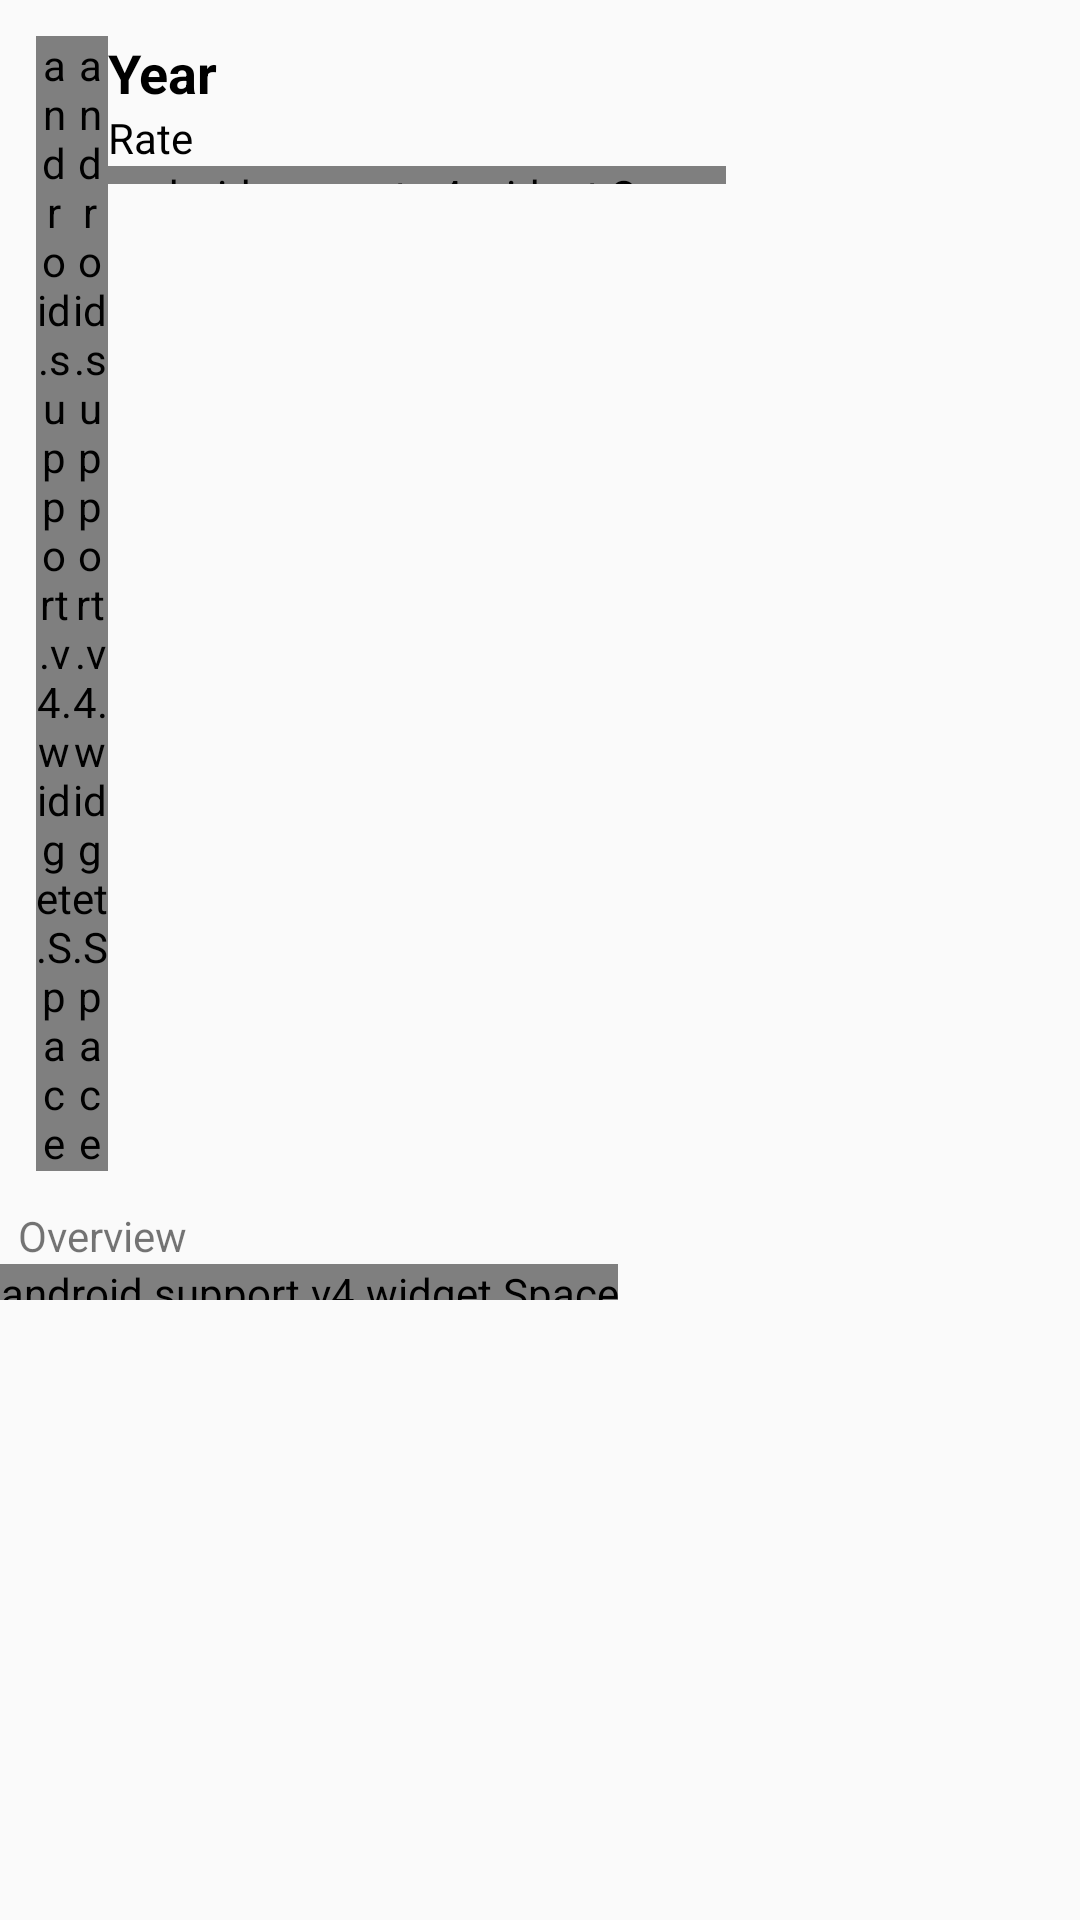

Reconstruct the res/layout file that produces this screen, plus the resources it refers to.
<!-- AndroidManifest.xml: application theme AppTheme -->
<!-- res/layout/list_detail_container_main.xml -->
<?xml version="1.0" encoding="utf-8"?>
<layout xmlns:android="http://schemas.android.com/apk/res/android">

    <LinearLayout
        android:layout_width="match_parent"
        android:layout_height="wrap_content"
        android:orientation="vertical">

        <LinearLayout
            android:layout_width="match_parent"
            android:layout_height="wrap_content"
            android:orientation="horizontal"
            android:layout_margin="@dimen/margin_normal"
            >

            <android.support.v4.widget.Space
                android:layout_width="@dimen/margin_normal"
                android:layout_height="wrap_content" />

            <ImageView
                android:id="@+id/image_poster"
                android:layout_width="wrap_content"
                android:layout_height="150dp"
                android:layout_gravity="center_horizontal"
                android:scaleType="center"
                android:adjustViewBounds="true" />

            <android.support.v4.widget.Space
                android:layout_width="@dimen/margin_normal"
                android:layout_height="wrap_content" />

            <LinearLayout
                android:layout_width="match_parent"
                android:layout_height="wrap_content"
                android:layout_weight="1"
                android:orientation="vertical">

                <TextView
                    android:id="@+id/textView_year"
                    android:layout_width="wrap_content"
                    android:layout_height="wrap_content"
                    android:textAppearance="@style/TextStyle.Large"
                    android:textStyle="bold"
                    android:textColor="@color/colorBlack_1000"
                    android:text="@string/year"/>


                <TextView
                    android:id="@+id/textView_rate"
                    android:layout_width="wrap_content"
                    android:layout_height="wrap_content"
                    android:textAppearance="@style/TextStyle.Medium"
                    android:textColor="@color/colorBlack_1000"
                    android:text="@string/rate"/>

                <android.support.v4.widget.Space
                    android:layout_width="wrap_content"
                    android:layout_height="@dimen/margin_small" />

                <TextView
                    android:id="@+id/textView_genre"
                    android:layout_width="wrap_content"
                    android:layout_height="wrap_content"
                    android:layout_marginRight="@dimen/margin_normal"
                    android:textAppearance="@style/TextStyle.Small"
                    android:textColor="@color/colorBlue_900"/>
            </LinearLayout>

        </LinearLayout>

        <TextView
            android:id="@+id/textView_overview"
            android:layout_width="wrap_content"
            android:layout_height="wrap_content"
            android:layout_marginLeft="@dimen/margin_small"
            android:layout_marginRight="@dimen/margin_small"
            android:textAppearance="@style/TextStyle.Medium"
            android:text="@string/overview"/>

        <android.support.v4.widget.Space
            android:layout_width="wrap_content"
            android:layout_height="@dimen/margin_normal" />

    </LinearLayout>

</layout>
<!-- resources referenced by this layout -->
<resources>
  <color name="colorBlack_1000">#000000</color>
  <color name="colorBlue_900">#0D47A1</color>
  <dimen name="margin_normal">12dp</dimen>
  <dimen name="margin_small">6dp</dimen>
  <string name="overview">Overview</string>
  <string name="rate">Rate</string>
  <string name="year">Year</string>
  <style name="TextStyle.Large" parent="TextAppearance.AppCompat.Medium">
          <item name="android:textColor">#000</item>
      </style>
  <style name="TextStyle.Medium" parent="TextAppearance.AppCompat.Small">
  
      </style>
  <style name="TextStyle.Small" parent="TextAppearance.AppCompat.Small">
          <item name="android:textSize">12sp</item>
      </style>
  <style name="AppTheme" parent="Theme.AppCompat.DayNight.NoActionBar">
          
          <item name="colorPrimary">@color/colorPrimary</item>
          <item name="colorPrimaryDark">@color/colorPrimaryDark</item>
          <item name="colorAccent">@color/colorAccent</item>
      </style>
  <color name="colorPrimary">#616161</color>
  <color name="colorPrimaryDark">#212121</color>
  <color name="colorAccent">#607D8B</color>
</resources>
